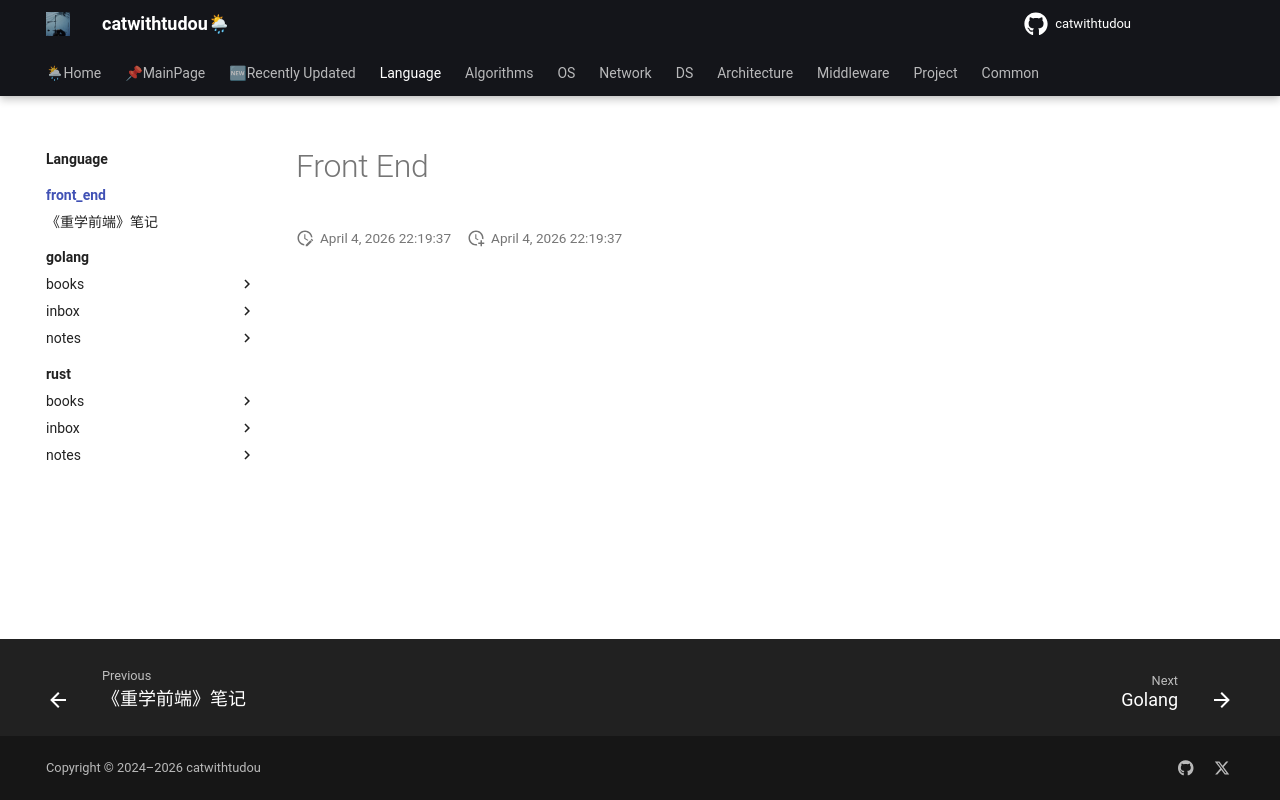

repository: catwithtudou/new_blog · page: language/front_end/index.html · generator: mkdocs

# Front End
